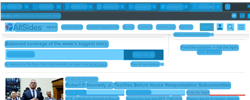
Task: Blank Process to extract data from news site at a paticular time daily
Workflow: Main

Step 1: using cv scope on the element

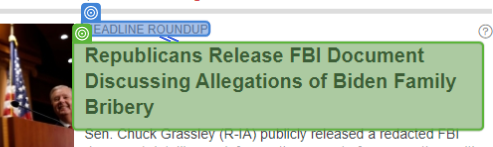
Step 2: get-text

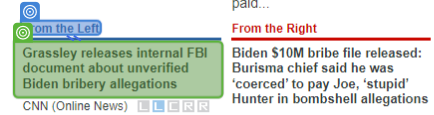
Step 3: get-text

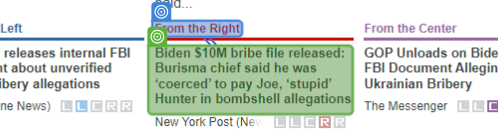
Step 4: get-text

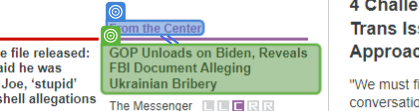
Step 5: get-text

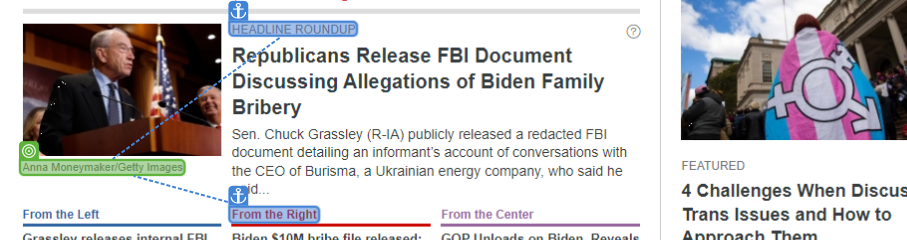
Step 6: get-text

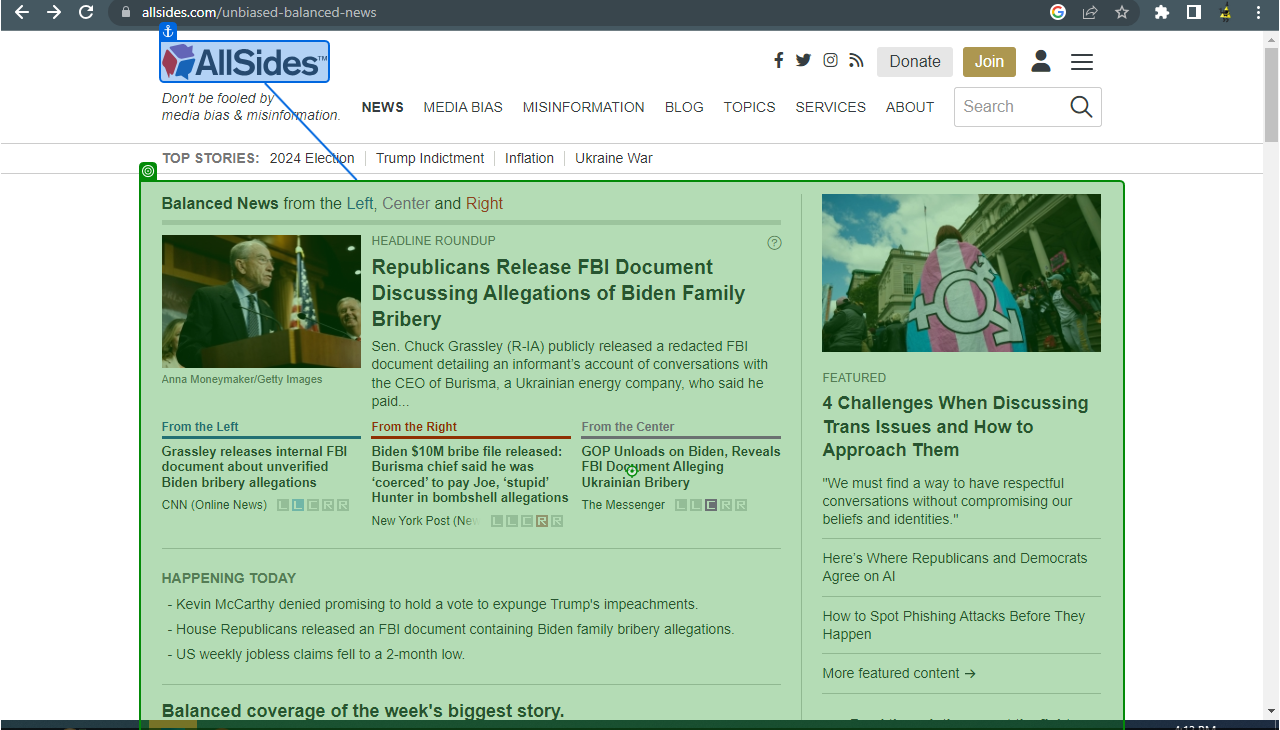
Step 7: Mouse Scroll down

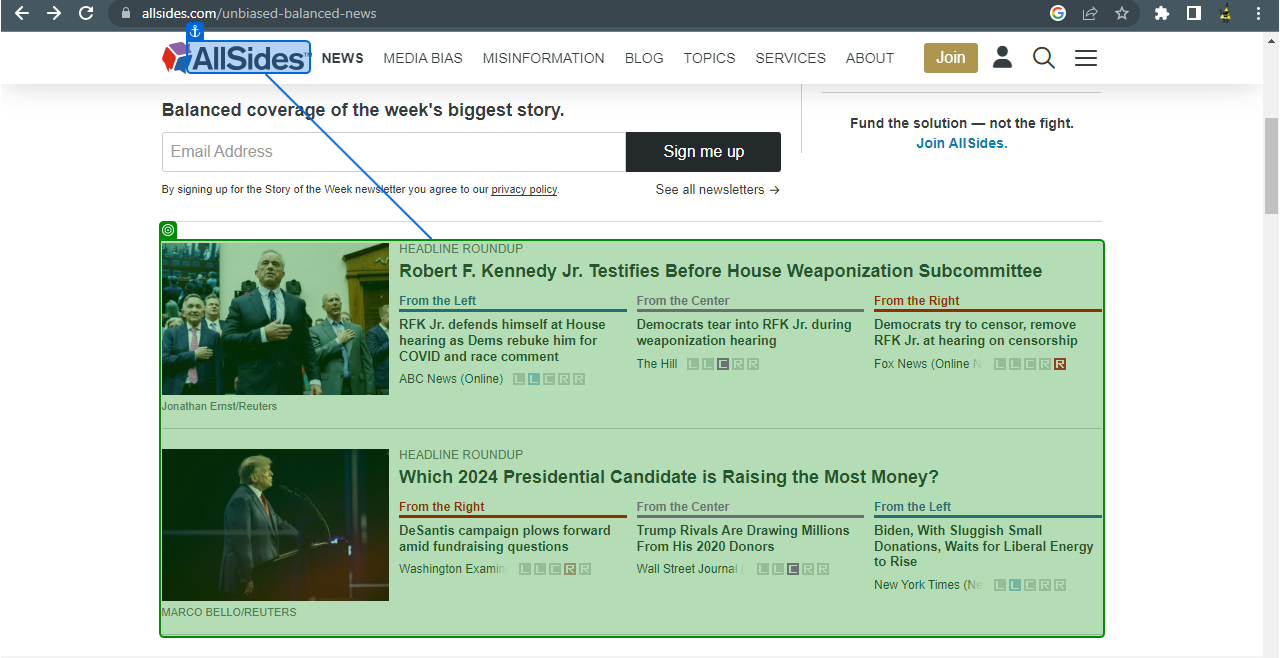
Step 8: SearchedElement

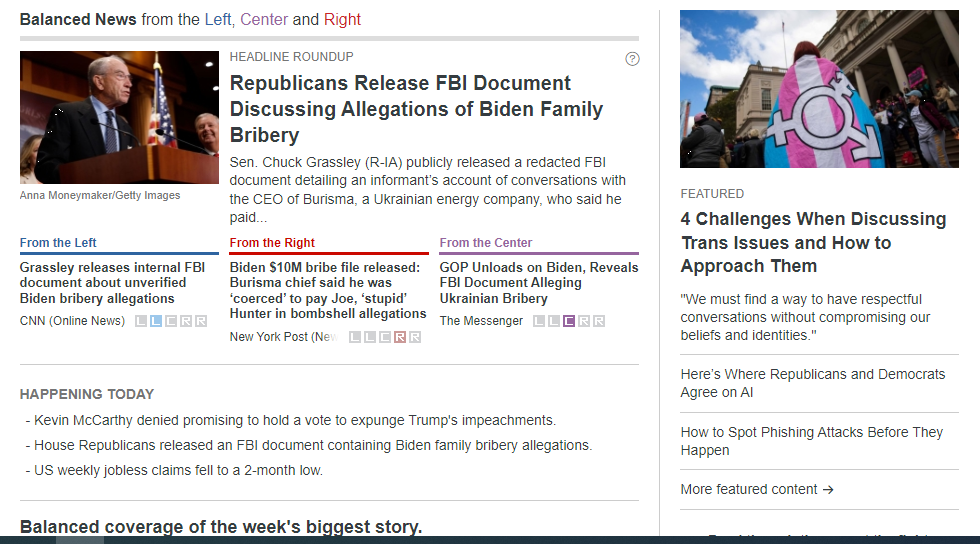
Step 9: main

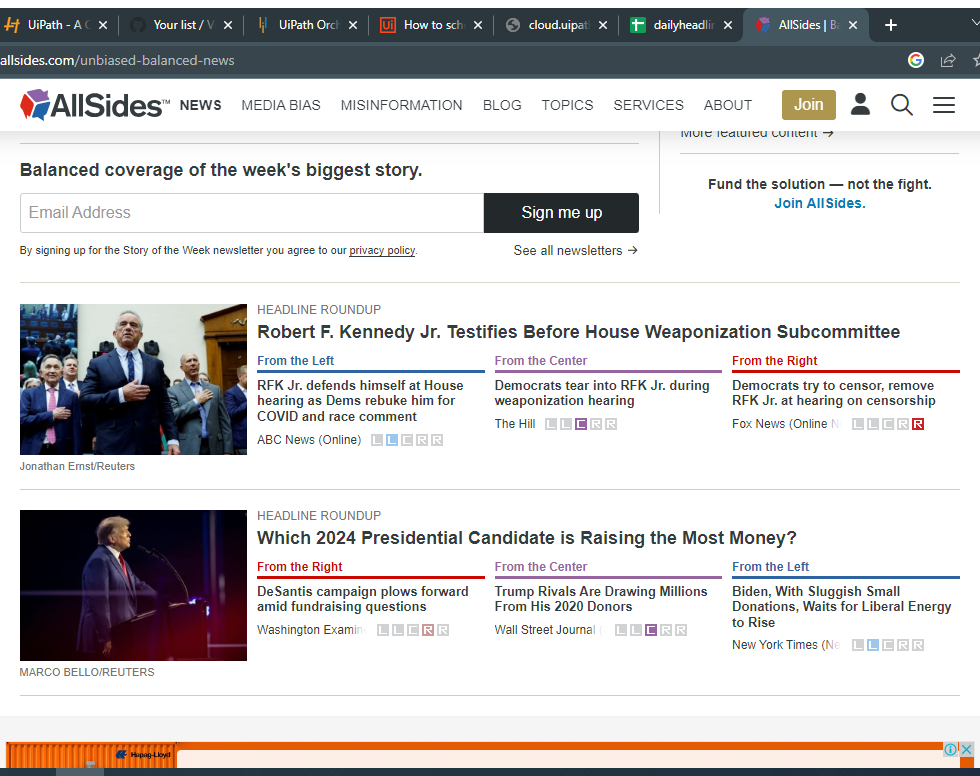
Step 10: second

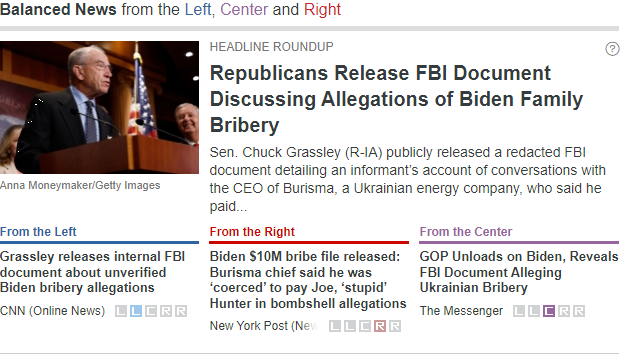
Step 11: Screen CV Get Text - 'HEADLINE